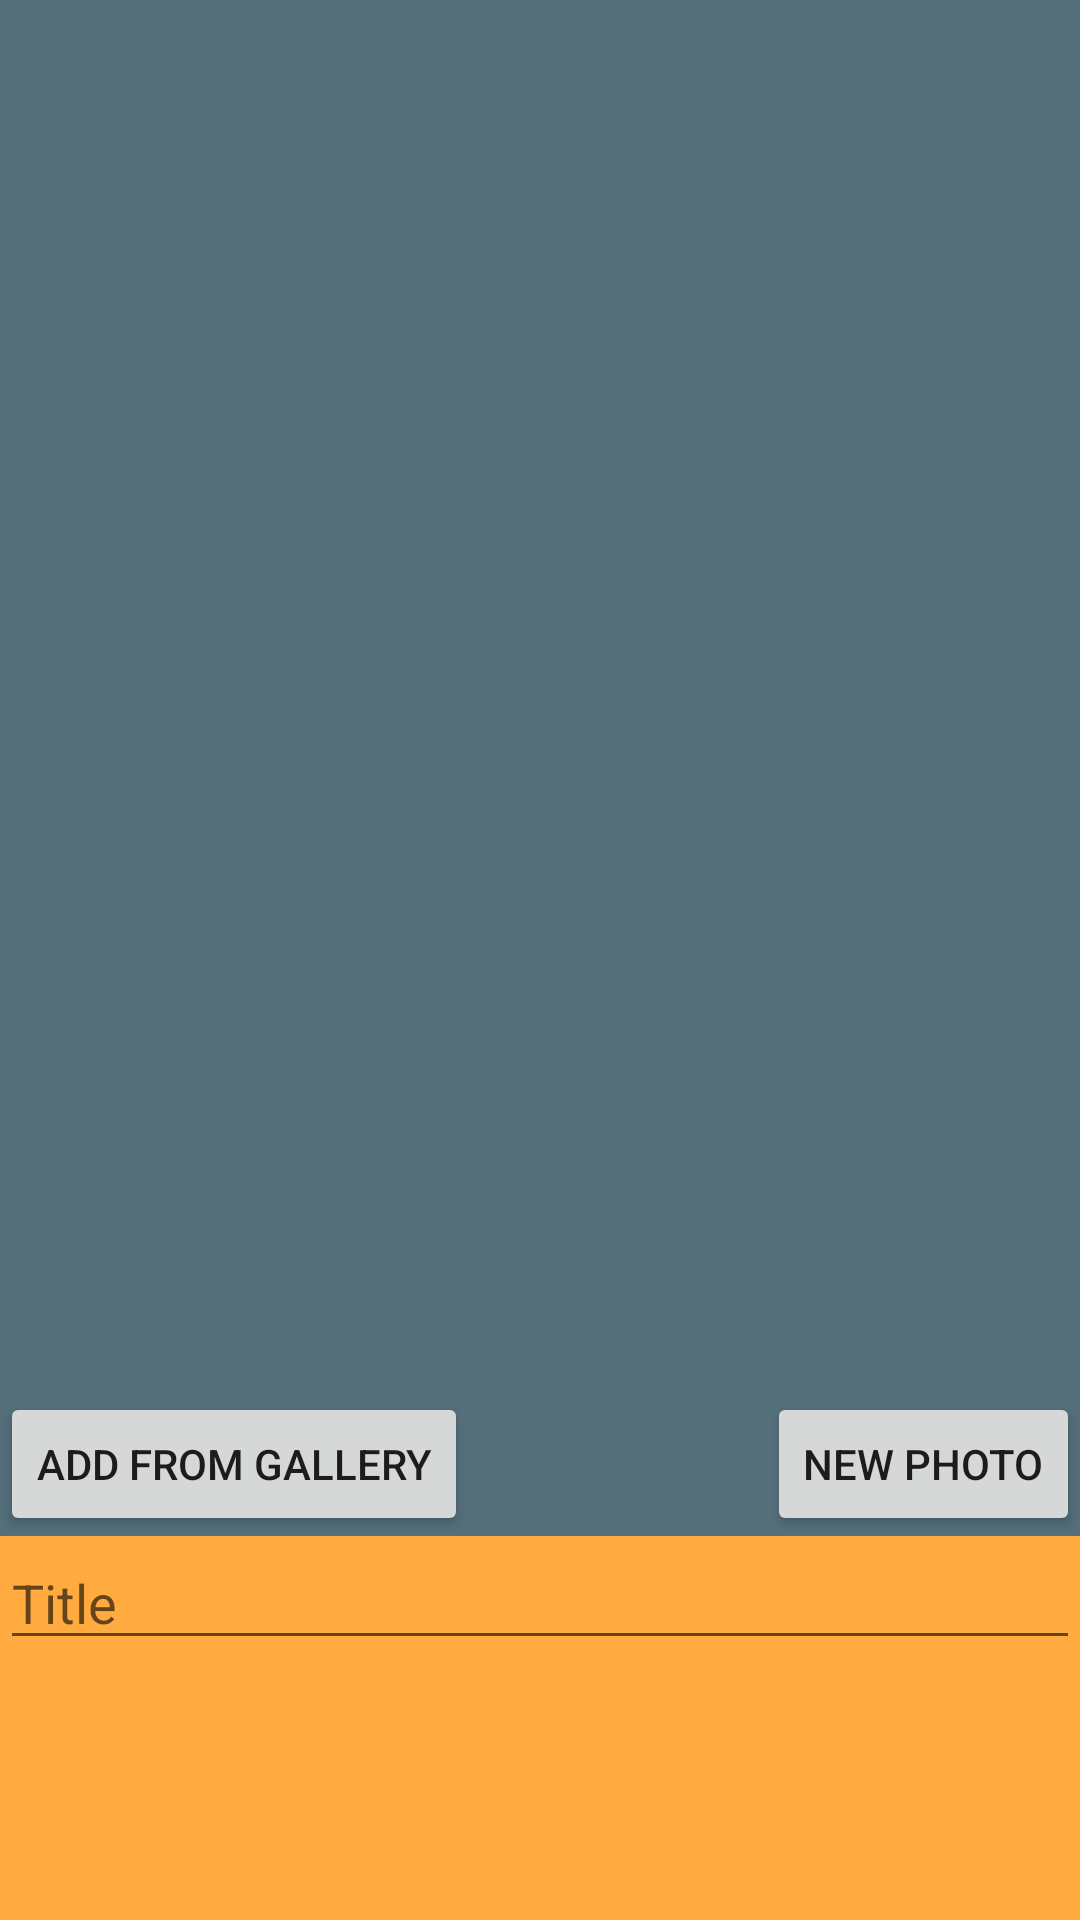

Produce the Android XML layout that renders to this screen, including the resource entries it uses.
<!-- AndroidManifest.xml: application theme AppTheme -->
<!-- res/layout/fragment_photo.xml -->
<?xml version="1.0" encoding="utf-8"?>
<androidx.constraintlayout.widget.ConstraintLayout xmlns:android="http://schemas.android.com/apk/res/android"
    xmlns:app="http://schemas.android.com/apk/res-auto"
    android:layout_width="match_parent"
    android:layout_height="match_parent"
    android:layout_weight="3">

    <androidx.constraintlayout.widget.ConstraintLayout
        android:id="@+id/photoFrame"
        android:layout_width="match_parent"
        android:layout_height="0dp"
        android:background="@color/colorPrimary"
        app:layout_constraintBottom_toTopOf="@id/guideline"
        app:layout_constraintEnd_toStartOf="parent"
        app:layout_constraintStart_toStartOf="parent"
        app:layout_constraintTop_toTopOf="parent">

        <ImageView
            android:id="@+id/photoContainer"
            android:layout_width="match_parent"
            android:layout_height="match_parent"
            android:contentDescription="TODO" />

        <Button
            android:id="@+id/addPhotoFromGalleryBtn"
            android:layout_width="wrap_content"
            android:layout_height="wrap_content"
            android:text="Add from Gallery"

            app:layout_constraintBottom_toBottomOf="parent"
            app:layout_constraintLeft_toLeftOf="parent"
            />
        <Button
            android:id="@+id/takePhotoBtn"
            android:layout_width="wrap_content"
            android:layout_height="wrap_content"
            android:text="New Photo"
            app:layout_constraintBottom_toBottomOf="parent"
            app:layout_constraintEnd_toEndOf="parent"
            />

    </androidx.constraintlayout.widget.ConstraintLayout>

    <androidx.constraintlayout.widget.Guideline
        android:id="@+id/guideline"
        android:layout_width="wrap_content"
        android:layout_height="wrap_content"
        android:orientation="horizontal"
        app:layout_constraintGuide_percent="0.8" />


    <LinearLayout
        android:id="@+id/inputFrame"
        android:layout_width="match_parent"
        android:layout_height="0dp"
        android:background="@color/colorAccent"
        android:orientation="vertical"
        app:layout_constraintBottom_toBottomOf="parent"
        app:layout_constraintEnd_toEndOf="parent"
        app:layout_constraintStart_toStartOf="parent"
        app:layout_constraintTop_toBottomOf="@id/guideline">

        <EditText
            android:id="@+id/photoTitle"
            android:layout_width="match_parent"
            android:layout_height="wrap_content"
            android:hint="Title"
            android:inputType="text" />

        <Button
            android:id="@+id/savePhotoBtn"
            android:layout_width="wrap_content"
            android:layout_height="wrap_content"
            android:visibility="invisible"
            android:text="save photo" />
    </LinearLayout>


</androidx.constraintlayout.widget.ConstraintLayout>
<!-- resources referenced by this layout -->
<resources>
  <color name="colorAccent">#ffab40</color>
  <color name="colorPrimary">#546e7a</color>
  <style name="AppTheme" parent="Theme.MaterialComponents.Light.NoActionBar">
          <item name="colorPrimary">@color/colorPrimary</item>
          <item name="colorPrimaryDark">@color/colorPrimaryDark</item>
          <item name="colorAccent">@color/colorAccent</item>
      </style>
  <color name="colorPrimaryDark">#29434e</color>
</resources>
